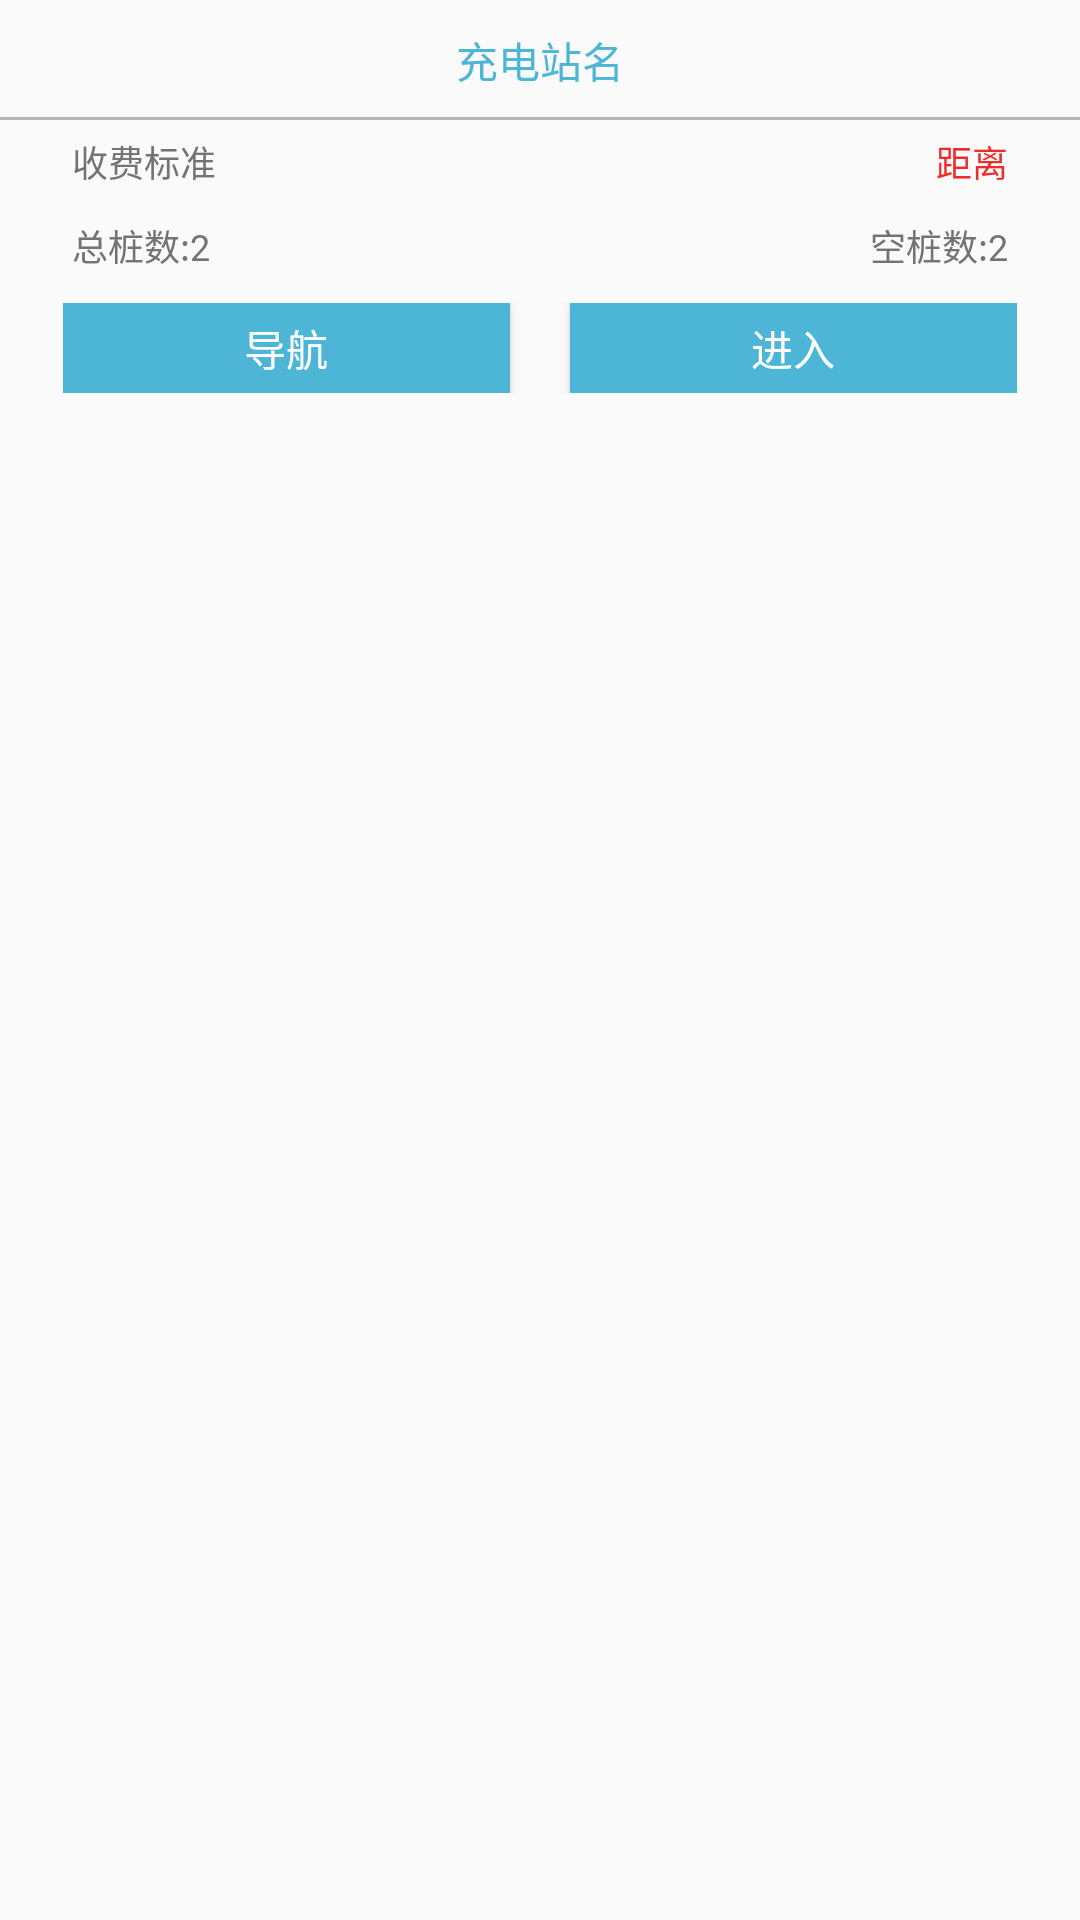

The Android layout XML behind this screen, and the referenced resources:
<!-- AndroidManifest.xml: application theme AppTheme -->
<!-- res/layout/view_markactivity_infowindow.xml -->
<RelativeLayout xmlns:android="http://schemas.android.com/apk/res/android"
    xmlns:tools="http://schemas.android.com/tools"
    android:id="@+id/relative"
    android:layout_width="match_parent"
    android:layout_height="match_parent"
    android:layout_gravity="center_vertical">

    <RelativeLayout
        android:id="@+id/linear1"
        android:gravity="center"
        android:layout_width="match_parent"
        android:layout_height="wrap_content" 
        android:background="@drawable/shape_bottom">

        <TextView
            android:id="@+id/textView1"
            android:layout_width="wrap_content"
            android:layout_height="40dp"
            android:gravity="center"
            android:padding="3dp"
            android:singleLine="true"
            android:text="充电站名"
            android:textColor="@color/main"
            android:textSize="14sp" />
    </RelativeLayout>

    <RelativeLayout
        android:id="@+id/linear2"
        android:gravity="center_vertical"
        android:layout_width="match_parent"
        android:layout_height="wrap_content"
        android:layout_below="@+id/linear1" >

        <TextView
            android:id="@+id/textView3"
            android:layout_width="wrap_content"
            android:layout_height="28dp"
            android:gravity="center"
            android:layout_alignParentLeft="true"
            android:layout_alignParentTop="true"
            android:layout_marginLeft="21dp"
            android:ellipsize="end"
            android:padding="3dp"
            android:singleLine="true"
            android:text="收费标准"
            android:textColor="#737373"
            android:textSize="12sp" />

        <TextView
            android:id="@+id/textView2"
            android:layout_width="wrap_content"
            android:layout_height="28dp"
            android:gravity="center"
            android:layout_alignParentRight="true"
            android:layout_alignParentTop="true"
            android:layout_marginRight="21dp"
            android:ellipsize="end"
            android:padding="3dp"
            android:singleLine="true"
            android:text="距离"
            android:textColor="#EE2C2C"
            android:textSize="12sp" />

    </RelativeLayout>
    
	<RelativeLayout
        android:id="@+id/linear3"
        android:layout_width="match_parent"
        android:layout_height="wrap_content"
        android:layout_below="@+id/linear2" >
	    <TextView
	        android:id="@+id/textView4"
	        android:layout_width="wrap_content"
	        android:layout_height="28dp"
	        android:gravity="center"
	        android:layout_alignParentLeft="true"
	        android:ellipsize="end"
	        android:padding="3dp"
	        android:layout_marginLeft="21dp"
	        android:singleLine="true"
	        android:text="总桩数:2"
	        android:textColor="#737373"
	        android:textSize="12sp" />
	
	    <TextView
	        android:id="@+id/textView5"
	        android:layout_width="wrap_content"
	        android:layout_height="28dp"
	        android:gravity="center"
	        android:layout_alignParentRight="true"
	        android:layout_marginRight="21dp"
	        android:ellipsize="end"
	        android:padding="3dp"
	        android:singleLine="true"
	        android:text="空桩数:2"
	        android:textColor="#737373"
	        android:textSize="12sp" />
	</RelativeLayout>
	
	<RelativeLayout
        android:id="@+id/linear4"
        android:layout_width="match_parent"
        android:layout_height="40dp"
        android:gravity="center_vertical"
        android:layout_marginRight="21dp"
        android:layout_marginLeft="21dp"
        android:layout_below="@+id/linear3">
		<LinearLayout
       		android:layout_width="match_parent"
        	android:layout_height="30dp">
		    <Button
		        android:id="@+id/button1"
		        android:layout_width="wrap_content"
		        android:layout_height="wrap_content"
		        android:layout_weight="1"
		        android:background="@drawable/button_selector"
		        android:layout_marginRight="10dp"
		        android:text="导航"
		        android:textColor="@color/white"
		        android:textSize="14sp"
		         />
		    <Button
		        android:id="@+id/button2"
		        android:layout_width="wrap_content"
		        android:layout_height="wrap_content" 
		        android:layout_weight="1"
		        android:background="@drawable/button_selector"
		        android:layout_marginLeft="10dp"
		        android:text="进入"
		        android:textColor="@color/white"
		        android:textSize="14sp"/>
		</LinearLayout>
	</RelativeLayout>
   

</RelativeLayout>
<!-- resources referenced by this layout -->
<resources>
  <color name="main">#4db6d6</color>
  <color name="white"> #ffffff</color>
  <!-- drawable button_selector (drawable) -->
  <?xml version="1.0" encoding="utf-8"?>
  <selector xmlns:android="http://schemas.android.com/apk/res/android">  
        
      <item 
          android:state_window_focused="false"
          >  
          <shape android:shape="rectangle">  
                
              <solid android:color="@color/main" />
          </shape>  
      </item>  
        
      <item 
          android:state_pressed="true"
          > 
          <shape android:shape="rectangle">  
                
              <solid android:color="@color/darkgrey" />  
          </shape>  
      </item>  
  </selector>
  <!-- drawable shape_bottom (drawable) -->
  <layer-list xmlns:android="http://schemas.android.com/apk/res/android">  
    
      <item  
          android:top="-2dp"  
          android:right="-2dp"  
          android:left="-2dp">  
          <shape>  
              <stroke  
                  android:width="1dp"  
                  android:color="#B4B4B4"/>  
          </shape>  
      </item>  
    
  </layer-list>  
  
  <style name="AppTheme" parent="Theme.AppCompat.Light.NoActionBar">
          
          <item name="colorPrimary">@color/main</item>
          <item name="colorPrimaryDark">@color/main</item>
          <item name="colorAccent">@color/colorAccent</item>
      </style>
  <color name="darkgrey"> #efeff4</color>
  <color name="colorAccent">#FF4081</color>
</resources>
